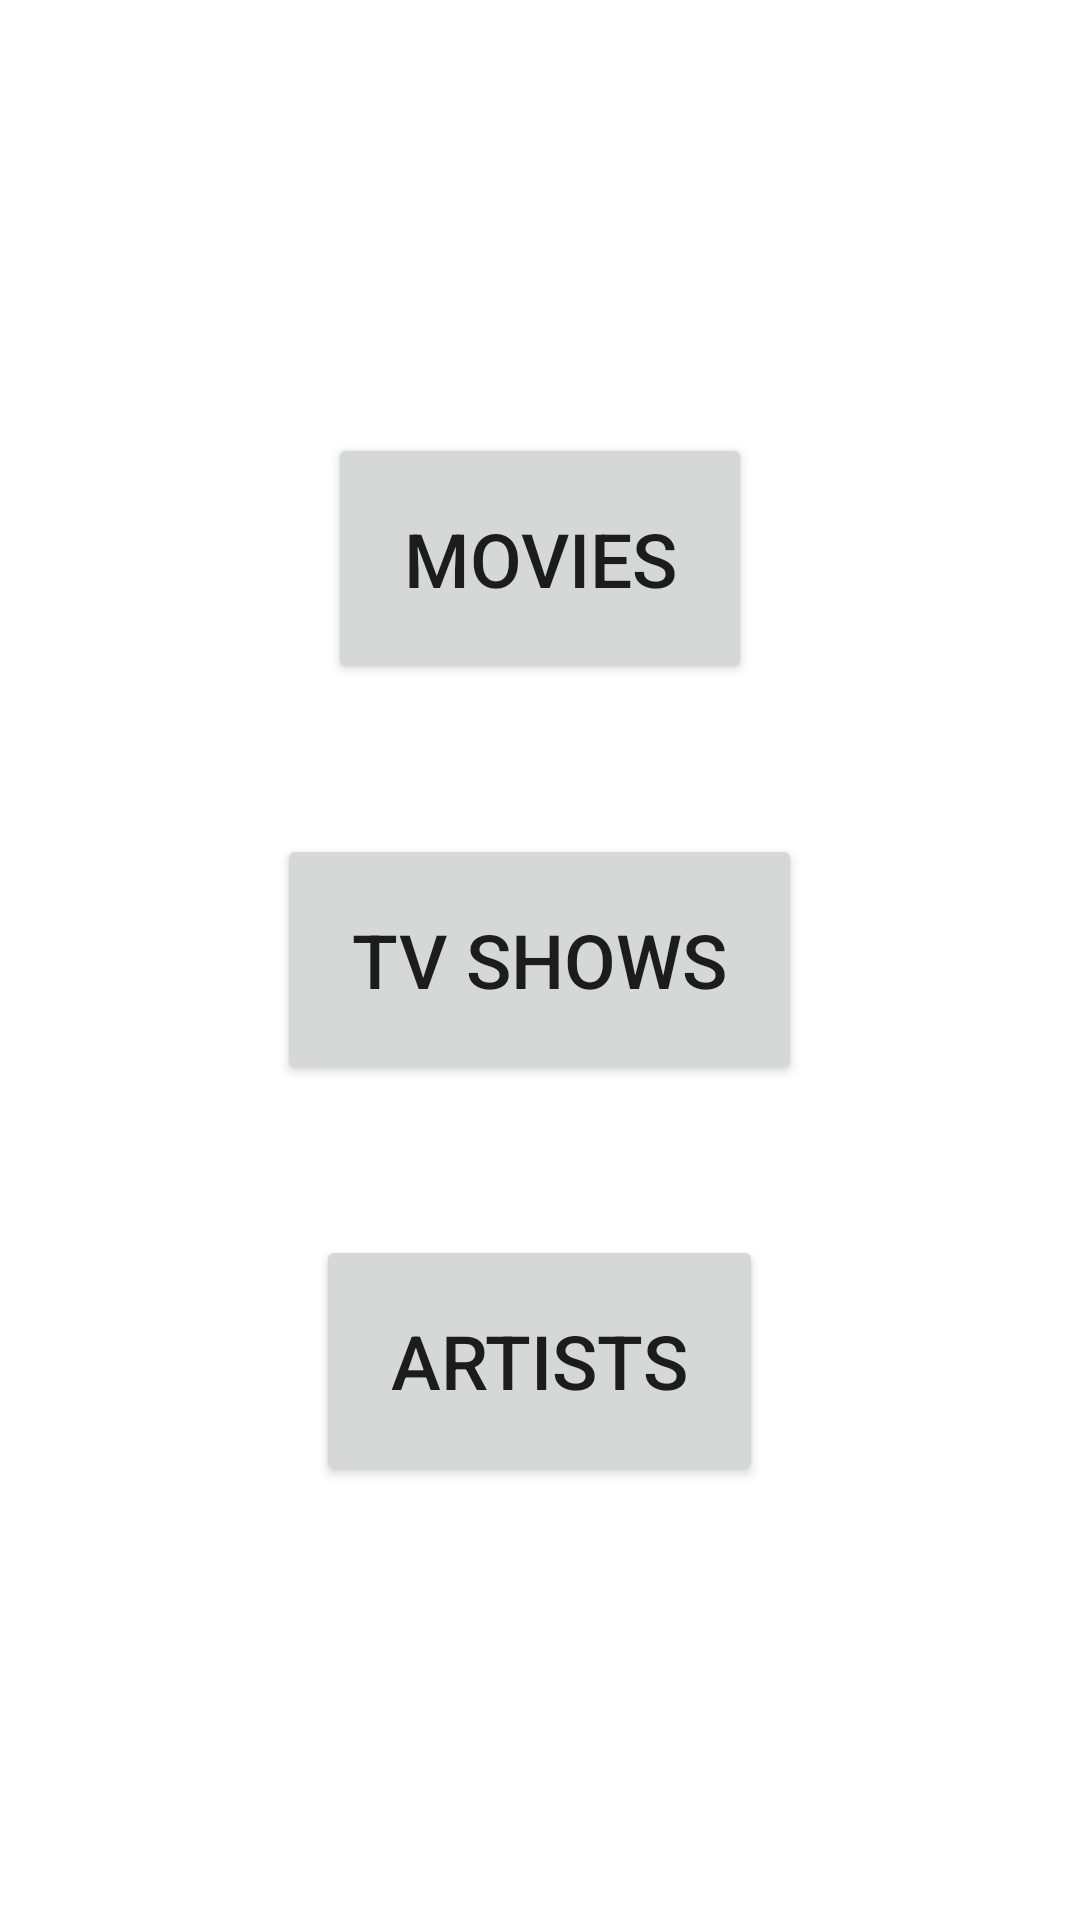

The Android layout XML behind this screen, and the referenced resources:
<!-- AndroidManifest.xml: application theme Theme.Movie_MVVMClean_Udemy -->
<!-- res/layout/activity_home.xml -->
<?xml version="1.0" encoding="utf-8"?>
<layout>
<LinearLayout xmlns:android="http://schemas.android.com/apk/res/android"
    xmlns:app="http://schemas.android.com/apk/res-auto"
    xmlns:tools="http://schemas.android.com/tools"
    android:layout_width="match_parent"
    android:layout_height="match_parent"
    tools:context=".presentation.HomeActivity"
    android:orientation="vertical"
    android:gravity="center"
    android:padding="30dp">

    <Button
        android:id="@+id/movie_button"
        android:layout_width="wrap_content"
        android:layout_height="wrap_content"
        android:textSize="25sp"
        android:padding="25dp"
        android:layout_margin="25dp"
        android:text="movies" />

    <Button
        android:id="@+id/tvshow_button"
        android:layout_width="wrap_content"
        android:layout_height="wrap_content"
        android:textSize="25sp"
        android:padding="25dp"
        android:layout_margin="25dp"
        android:text="Tv shows" />

    <Button
        android:id="@+id/artist_button"
        android:layout_width="wrap_content"
        android:layout_height="wrap_content"
        android:textSize="25sp"
        android:padding="25dp"
        android:layout_margin="25dp"
        android:text="artists" />
</LinearLayout>
</layout>
<!-- resources referenced by this layout -->
<resources>
  <style name="Theme.Movie_MVVMClean_Udemy" parent="Theme.MaterialComponents.DayNight.DarkActionBar">
          
          <item name="colorPrimary">@color/purple_500</item>
          <item name="colorPrimaryVariant">@color/purple_700</item>
          <item name="colorOnPrimary">@color/white</item>
          
          <item name="colorSecondary">@color/teal_200</item>
          <item name="colorSecondaryVariant">@color/teal_700</item>
          <item name="colorOnSecondary">@color/black</item>
          
          <item name="android:statusBarColor" tools:targetApi="l">?attr/colorPrimaryVariant</item>
          
      </style>
  <!-- not gathered from this repository: default colours our renderer supplied (Android Studio template values) -->
  <color name="purple_500">#FF6200EE</color>
  <color name="purple_700">#FF3700B3</color>
  <color name="teal_200">#FF03DAC5</color>
  <color name="teal_700">#FF018786</color>
  <color name="black">#FF000000</color>
  <color name="white">#FFFFFFFF</color>
</resources>
